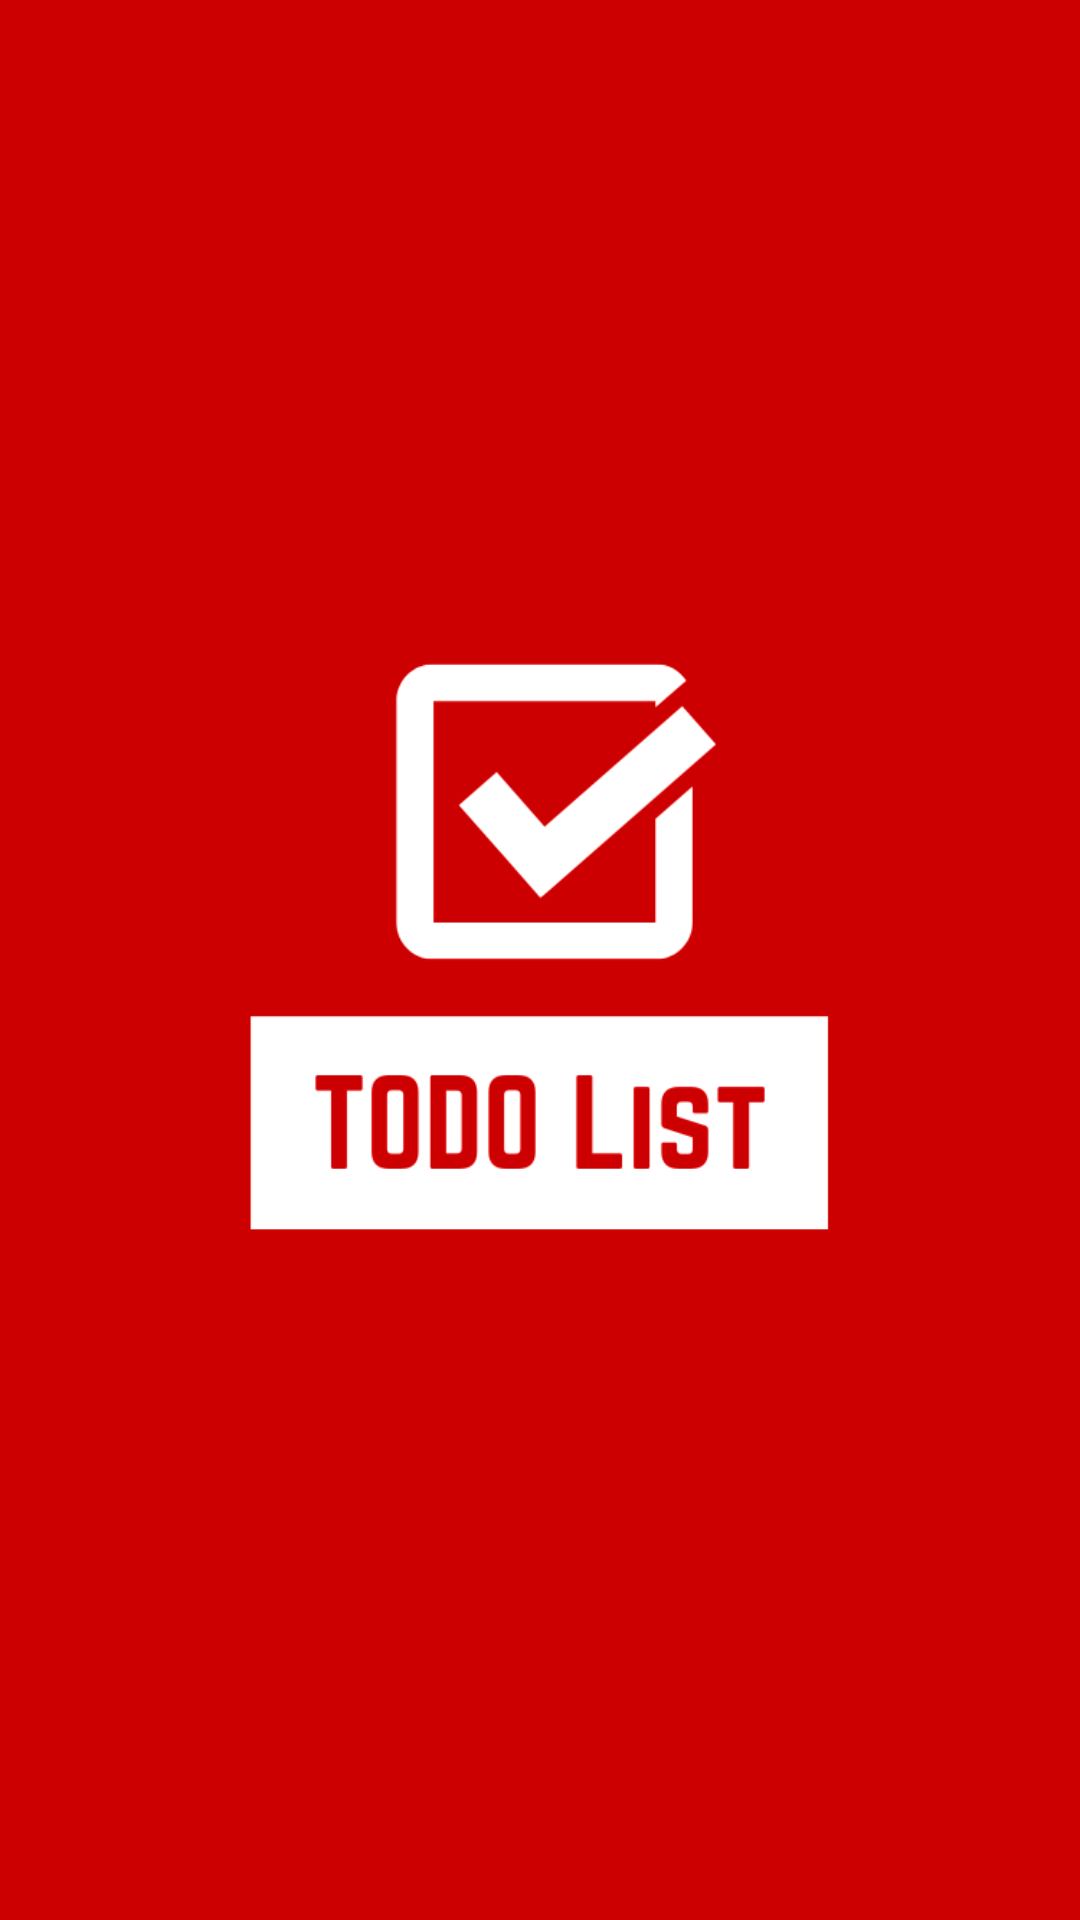

This screen was rendered from an Android layout file. Write that file and the resources it references.
<!-- AndroidManifest.xml: application theme Theme.TodoList -->
<!-- res/layout/activity_splash.xml -->
<?xml version="1.0" encoding="utf-8"?>
<androidx.constraintlayout.widget.ConstraintLayout
    xmlns:android="http://schemas.android.com/apk/res/android"
    xmlns:app="http://schemas.android.com/apk/res-auto"
    xmlns:tools="http://schemas.android.com/tools"
    android:layout_width="match_parent"
    android:layout_height="match_parent"
    android:background="@color/red_secondary"
    tools:context=".ui.SplashActivity">

    <ImageView
        android:id="@+id/iv_logo_tasks"
        android:layout_width="240dp"
        android:layout_height="240dp"
        android:src="@drawable/logo_tasks"
        app:layout_constraintBottom_toBottomOf="parent"
        app:layout_constraintEnd_toEndOf="parent"
        app:layout_constraintStart_toStartOf="parent"
        app:layout_constraintTop_toTopOf="parent" />

</androidx.constraintlayout.widget.ConstraintLayout>
<!-- resources referenced by this layout -->
<resources>
  <color name="red_secondary">#CD0001</color>
  <!-- drawable logo_tasks: png bitmap (drawable, 12040 bytes) -->
  <style name="Theme.TodoList" parent="Theme.MaterialComponents.Light.NoActionBar">
  
          <item name="colorPrimary">@color/red_secondary</item>
          <item name="colorPrimaryDark">@color/red_primary</item>
  
          <item name="colorSecondary">@color/red_secondary</item>
          <item name="colorOnSecondary">@color/white</item>
  
      </style>
  <color name="red_primary">#9D0808</color>
  <color name="white">#FFFFFF</color>
</resources>
